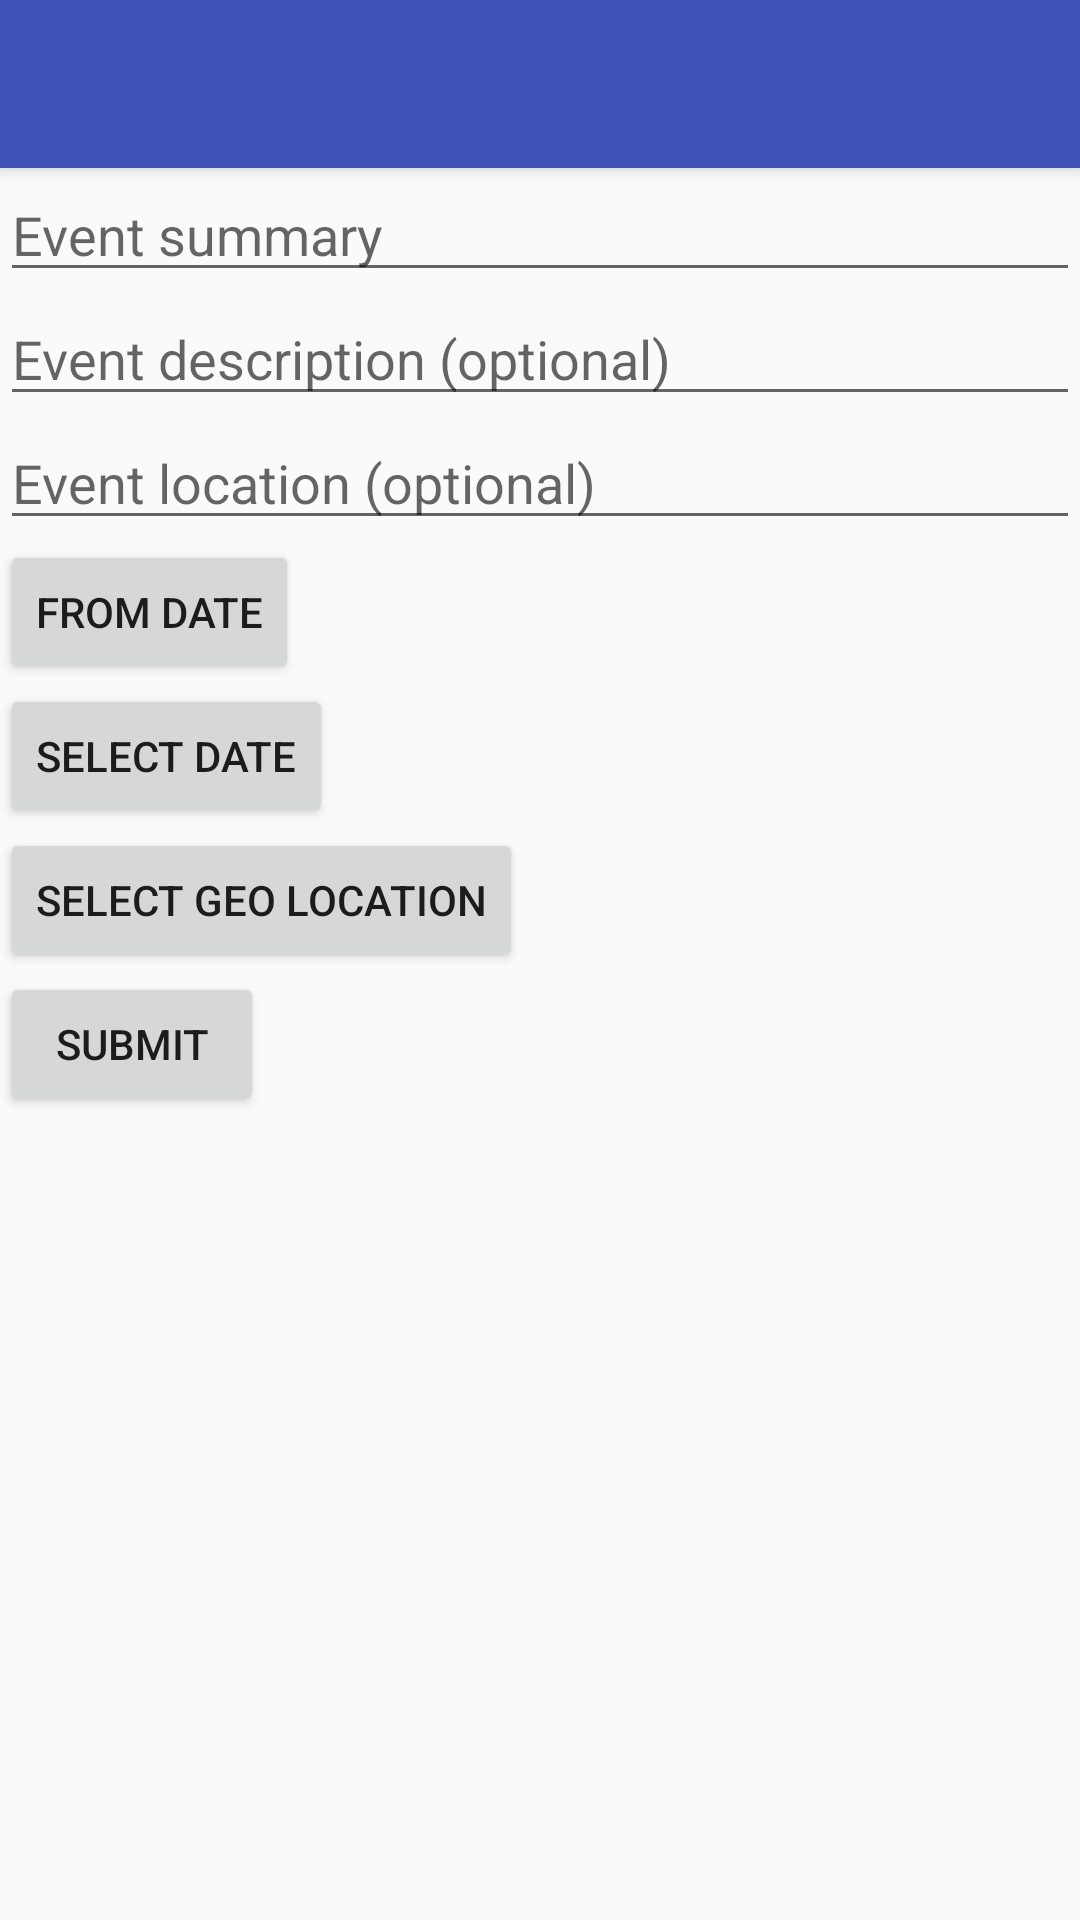

Produce the Android XML layout that renders to this screen, including the resource entries it uses.
<!-- AndroidManifest.xml: application theme AppTheme -->
<!-- res/layout/activity_add_event.xml -->
<?xml version="1.0" encoding="utf-8"?>
<layout xmlns:android="http://schemas.android.com/apk/res/android">

    <data>
        <import type="android.view.View"/>
        <variable
            name="From"
            type="org.joda.time.DateTime" />
        <variable
            name="To"
            type="org.joda.time.DateTime" />
        <variable
            name="typ"
            type="int" />
    </data>

    <android.support.design.widget.CoordinatorLayout xmlns:app="http://schemas.android.com/apk/res-auto"
        android:id="@+id/main_content"
        android:layout_width="match_parent"
        android:layout_height="match_parent">

        <android.support.design.widget.AppBarLayout xmlns:android="http://schemas.android.com/apk/res/android"
            xmlns:app="http://schemas.android.com/apk/res-auto"
            android:id="@+id/activity_homepage_appbar_layout"
            android:layout_width="match_parent"
            android:layout_height="wrap_content"
            android:theme="@style/AppTheme.AppBarOverlay">

            <android.support.v7.widget.Toolbar
                android:id="@+id/toolbar"
                android:layout_width="match_parent"
                android:layout_height="?attr/actionBarSize"
                app:popupTheme="@style/AppTheme.PopupOverlay" />

        </android.support.design.widget.AppBarLayout>

        <LinearLayout
            android:layout_width="match_parent"
            android:layout_height="match_parent"
            android:orientation="vertical"
            app:layout_behavior="@string/appbar_scrolling_view_behavior">

            <EditText
                android:id="@+id/activity_add_event_summary"
                android:layout_width="match_parent"
                android:layout_height="wrap_content"
                android:hint="@string/event_summary_hint" />

            <EditText
                android:id="@+id/activity_add_event_description"
                android:layout_width="match_parent"
                android:layout_height="wrap_content"
                android:hint="@string/event_description_hint" />

            <EditText
                android:id="@+id/activity_add_event_location"
                android:layout_width="match_parent"
                android:layout_height="wrap_content"
                android:hint="@string/event_location_hint" />

            <LinearLayout
                android:layout_width="match_parent"
                android:layout_height="wrap_content"
                android:orientation="horizontal">

                <Button
                    android:id="@+id/activity_add_event_from_date_button"
                    android:layout_width="wrap_content"
                    android:layout_height="wrap_content"
                    android:text="@string/from_date" />

                <TextView
                    android:id="@+id/activity_add_event_from_date_text"
                    android:layout_width="wrap_content"
                    android:layout_height="wrap_content"
                    android:text="@{From.toString()}" />
            </LinearLayout>

            <LinearLayout
                android:layout_width="match_parent"
                android:layout_height="wrap_content"
                android:orientation="horizontal"
                android:visibility="@{typ == 2 ? View.GONE : View.VISIBLE}">

                <Button
                    android:id="@+id/activity_add_event_to_date_button"
                    android:layout_width="wrap_content"
                    android:layout_height="wrap_content"
                    android:text="@string/to_date" />

                <TextView
                    android:id="@+id/activity_add_event_to_date_text"
                    android:layout_width="wrap_content"
                    android:layout_height="wrap_content"
                    android:text="@{To.toString()}" />
            </LinearLayout>

            <Button
                android:layout_width="wrap_content"
                android:layout_height="wrap_content"
                android:text="@string/select_geo_location" />

            <Button
                android:id="@+id/activity_add_event_submit"
                android:layout_width="wrap_content"
                android:layout_height="wrap_content"
                android:text="@string/submit" />
        </LinearLayout>
    </android.support.design.widget.CoordinatorLayout>
</layout>
<!-- resources referenced by this layout -->
<resources>
  <string name="event_description_hint">Event description (optional)</string>
  <string name="event_location_hint">Event location (optional)</string>
  <string name="event_summary_hint">Event summary</string>
  <string name="from_date">From Date</string>
  <string name="select_geo_location">Select geo location</string>
  <string name="submit">Submit</string>
  <string name="to_date">Select Date</string>
  <style name="AppTheme.AppBarOverlay" parent="ThemeOverlay.AppCompat.Dark.ActionBar" />
  <style name="AppTheme.PopupOverlay" parent="ThemeOverlay.AppCompat.Light" />
  <style name="AppTheme" parent="Theme.AppCompat.Light.DarkActionBar">
  
          
          <item name="android:windowActivityTransitions">true</item>
  
          
          <item name="colorPrimary">@color/colorPrimary</item>
          <item name="colorPrimaryDark">@color/colorPrimaryDark</item>
          <item name="colorAccent">@color/colorAccent</item>
      </style>
  <color name="colorPrimary">#3F51B5</color>
  <color name="colorPrimaryDark">#303F9F</color>
  <color name="colorAccent">#FF4081</color>
</resources>
